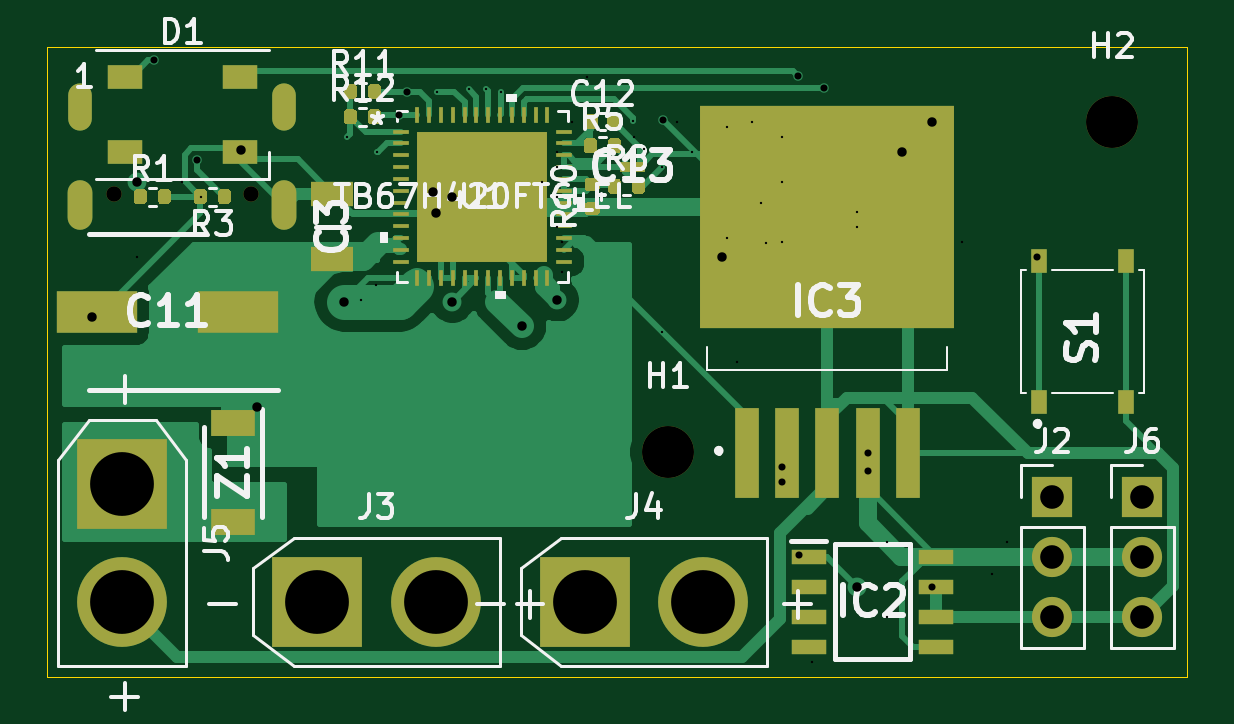
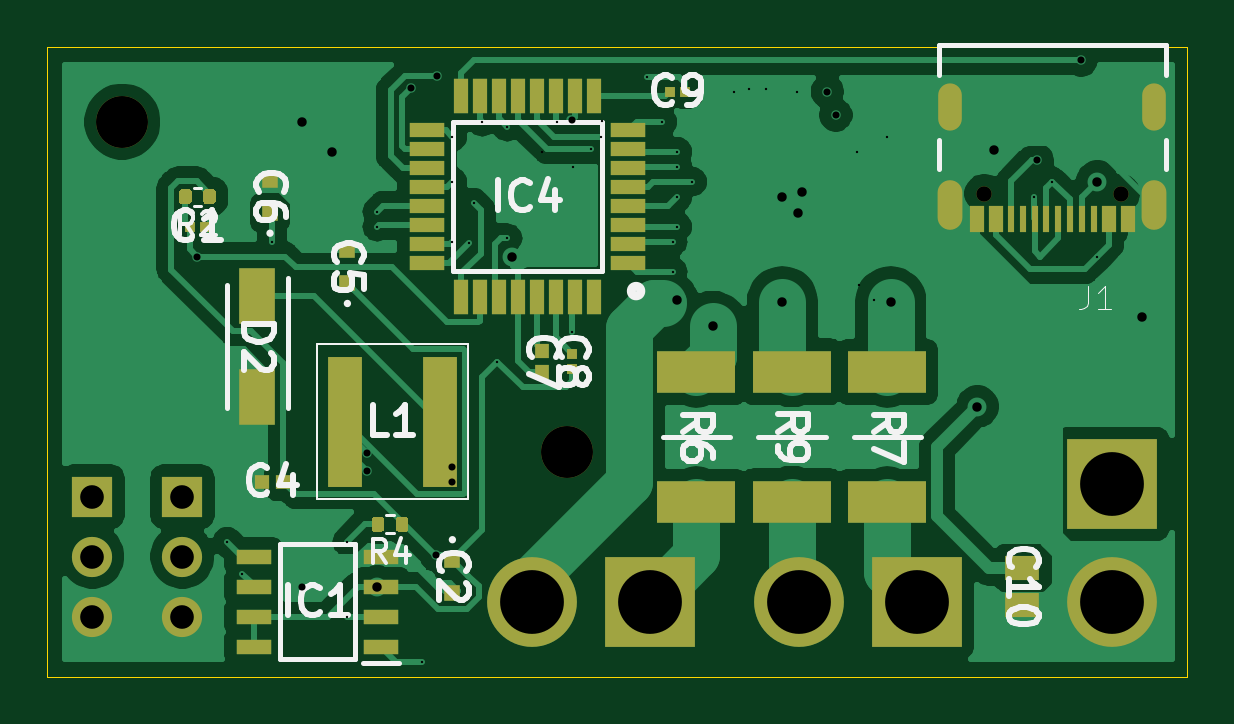
Circuit board: 18 layer files. Board 48.3 x 26.7 mm.
- bottom_copper: ESC_5A-B_Cu.gbr (85466 bytes)
- bottom_mask: ESC_5A-B_Mask.gbr (5997 bytes)
- paste: ESC_5A-B_Paste.gbr (4997 bytes)
- bottom_silk: ESC_5A-B_SilkS.gbr (16290 bytes)
- outline: ESC_5A-Edge_Cuts.gbr (841 bytes)
- top_copper: ESC_5A-F_Cu.gbr (41247 bytes)
- top_mask: ESC_5A-F_Mask.gbr (10036 bytes)
- paste: ESC_5A-F_Paste.gbr (13460 bytes)
- top_silk: ESC_5A-F_SilkS.gbr (27528 bytes)
- inner_copper: ESC_5A-In1_Cu.gbr (9544 bytes)
- inner_copper: ESC_5A-In2_Cu.gbr (7840 bytes)
- drill: ESC_5A-NPTH.drl (353 bytes)
- drill: ESC_5A-PTH.drl (1114 bytes)
- drill: ESC_5A-front-in1.drl (366 bytes)
- drill: ESC_5A-front-in2.drl (312 bytes)
- drill: ESC_5A-in1-back.drl (515 bytes)
- drill: ESC_5A-in1-in2.drl (325 bytes)
- drill: ESC_5A-in2-back.drl (483 bytes)

=== bottom_copper: ESC_5A-B_Cu.gbr (85466 bytes, source omitted) ===
=== bottom_mask: ESC_5A-B_Mask.gbr ===
G04 #@! TF.GenerationSoftware,KiCad,Pcbnew,(5.1.9)-1*
G04 #@! TF.CreationDate,2021-07-08T11:24:14-04:00*
G04 #@! TF.ProjectId,ESC_5A,4553435f-3541-42e6-9b69-6361645f7063,rev?*
G04 #@! TF.SameCoordinates,Original*
G04 #@! TF.FileFunction,Soldermask,Bot*
G04 #@! TF.FilePolarity,Negative*
%FSLAX46Y46*%
G04 Gerber Fmt 4.6, Leading zero omitted, Abs format (unit mm)*
G04 Created by KiCad (PCBNEW (5.1.9)-1) date 2021-07-08 11:24:14*
%MOMM*%
%LPD*%
G01*
G04 APERTURE LIST*
%ADD10C,2.200000*%
%ADD11O,1.700000X1.700000*%
%ADD12R,1.700000X1.700000*%
%ADD13R,3.300000X1.800000*%
%ADD14R,1.430000X5.500000*%
%ADD15C,3.800000*%
%ADD16R,3.800000X3.800000*%
%ADD17R,0.300000X1.150000*%
%ADD18R,0.600000X1.150000*%
%ADD19C,0.650000*%
%ADD20O,1.050000X2.100000*%
%ADD21O,1.000000X2.000000*%
%ADD22R,0.600000X1.500000*%
%ADD23R,1.500000X0.600000*%
%ADD24R,1.500000X0.650000*%
%ADD25R,1.550000X2.350000*%
%ADD26R,1.470000X1.020000*%
%ADD27R,0.460000X0.420000*%
%ADD28R,0.420000X0.460000*%
%ADD29R,0.620000X0.600000*%
%ADD30R,0.700000X0.700000*%
%ADD31R,0.600000X0.620000*%
G04 APERTURE END LIST*
D10*
G04 #@! TO.C,H2*
X172085000Y-140970000D03*
G04 #@! TD*
D11*
G04 #@! TO.C,J6*
X173355000Y-161925000D03*
X173355000Y-159385000D03*
D12*
X173355000Y-156845000D03*
G04 #@! TD*
D13*
G04 #@! TO.C,R9*
X143745000Y-157055000D03*
X143745000Y-151555000D03*
G04 #@! TD*
G04 #@! TO.C,R7*
X139700000Y-157070000D03*
X139700000Y-151570000D03*
G04 #@! TD*
G04 #@! TO.C,R6*
X147790000Y-157070000D03*
X147790000Y-151570000D03*
G04 #@! TD*
G04 #@! TO.C,R4*
G36*
G01*
X160995000Y-158200000D02*
X160995000Y-157830000D01*
G75*
G02*
X161130000Y-157695000I135000J0D01*
G01*
X161400000Y-157695000D01*
G75*
G02*
X161535000Y-157830000I0J-135000D01*
G01*
X161535000Y-158200000D01*
G75*
G02*
X161400000Y-158335000I-135000J0D01*
G01*
X161130000Y-158335000D01*
G75*
G02*
X160995000Y-158200000I0J135000D01*
G01*
G37*
G36*
G01*
X159975000Y-158200000D02*
X159975000Y-157830000D01*
G75*
G02*
X160110000Y-157695000I135000J0D01*
G01*
X160380000Y-157695000D01*
G75*
G02*
X160515000Y-157830000I0J-135000D01*
G01*
X160515000Y-158200000D01*
G75*
G02*
X160380000Y-158335000I-135000J0D01*
G01*
X160110000Y-158335000D01*
G75*
G02*
X159975000Y-158200000I0J135000D01*
G01*
G37*
G04 #@! TD*
G04 #@! TO.C,R2*
G36*
G01*
X169150000Y-144330000D02*
X169150000Y-143960000D01*
G75*
G02*
X169285000Y-143825000I135000J0D01*
G01*
X169555000Y-143825000D01*
G75*
G02*
X169690000Y-143960000I0J-135000D01*
G01*
X169690000Y-144330000D01*
G75*
G02*
X169555000Y-144465000I-135000J0D01*
G01*
X169285000Y-144465000D01*
G75*
G02*
X169150000Y-144330000I0J135000D01*
G01*
G37*
G36*
G01*
X168130000Y-144330000D02*
X168130000Y-143960000D01*
G75*
G02*
X168265000Y-143825000I135000J0D01*
G01*
X168535000Y-143825000D01*
G75*
G02*
X168670000Y-143960000I0J-135000D01*
G01*
X168670000Y-144330000D01*
G75*
G02*
X168535000Y-144465000I-135000J0D01*
G01*
X168265000Y-144465000D01*
G75*
G02*
X168130000Y-144330000I0J135000D01*
G01*
G37*
G04 #@! TD*
D14*
G04 #@! TO.C,L1*
X162675000Y-153670000D03*
X158635000Y-153670000D03*
G04 #@! TD*
D15*
G04 #@! TO.C,J5*
X130175000Y-161310000D03*
D16*
X130175000Y-156310000D03*
G04 #@! TD*
D15*
G04 #@! TO.C,J4*
X154760000Y-161290000D03*
D16*
X149760000Y-161290000D03*
G04 #@! TD*
D15*
G04 #@! TO.C,J3*
X143430000Y-161290000D03*
D16*
X138430000Y-161290000D03*
G04 #@! TD*
D11*
G04 #@! TO.C,J2*
X169545000Y-161925000D03*
X169545000Y-159385000D03*
D12*
X169545000Y-156845000D03*
G04 #@! TD*
D17*
G04 #@! TO.C,J1*
X130965000Y-145090000D03*
X131465000Y-145090000D03*
X131965000Y-145090000D03*
X134465000Y-145090000D03*
X133965000Y-145090000D03*
X133465000Y-145090000D03*
X132465000Y-145090000D03*
X132965000Y-145090000D03*
D18*
X135115000Y-145090000D03*
X130315000Y-145090000D03*
X135915000Y-145090000D03*
X129515000Y-145090000D03*
D19*
X129825000Y-144015000D03*
X135605000Y-144015000D03*
D20*
X137035000Y-144515000D03*
X128395000Y-144515000D03*
D21*
X137035000Y-140335000D03*
X128395000Y-140335000D03*
G04 #@! TD*
D22*
G04 #@! TO.C,IC4*
X152140000Y-148395000D03*
X152940000Y-148395000D03*
X153740000Y-148395000D03*
X154540000Y-148395000D03*
X155340000Y-148395000D03*
X156140000Y-148395000D03*
X156940000Y-148395000D03*
X157740000Y-148395000D03*
D23*
X159190000Y-146945000D03*
X159190000Y-146145000D03*
X159190000Y-145345000D03*
X159190000Y-144545000D03*
X159190000Y-143745000D03*
X159190000Y-142945000D03*
X159190000Y-142145000D03*
X159190000Y-141345000D03*
D22*
X157740000Y-139895000D03*
X156940000Y-139895000D03*
X156140000Y-139895000D03*
X155340000Y-139895000D03*
X154540000Y-139895000D03*
X153740000Y-139895000D03*
X152940000Y-139895000D03*
X152140000Y-139895000D03*
D23*
X150690000Y-141345000D03*
X150690000Y-142145000D03*
X150690000Y-142945000D03*
X150690000Y-143745000D03*
X150690000Y-144545000D03*
X150690000Y-145345000D03*
X150690000Y-146145000D03*
X150690000Y-146945000D03*
G04 #@! TD*
D24*
G04 #@! TO.C,IC1*
X166530000Y-163195000D03*
X166530000Y-161925000D03*
X166530000Y-160655000D03*
X166530000Y-159385000D03*
X161130000Y-159385000D03*
X161130000Y-160655000D03*
X161130000Y-161925000D03*
X161130000Y-163195000D03*
G04 #@! TD*
D10*
G04 #@! TO.C,H1*
X153270000Y-154940000D03*
G04 #@! TD*
D25*
G04 #@! TO.C,D2*
X166370000Y-152645000D03*
X166370000Y-148345000D03*
G04 #@! TD*
D26*
G04 #@! TO.C,C10*
X133985000Y-161455000D03*
X133985000Y-159855000D03*
G04 #@! TD*
D27*
G04 #@! TO.C,C9*
X148920000Y-139700000D03*
X148260000Y-139700000D03*
G04 #@! TD*
D28*
G04 #@! TO.C,C8*
X153035000Y-150800000D03*
X153035000Y-151460000D03*
G04 #@! TD*
D29*
G04 #@! TO.C,C7*
X154305000Y-151590000D03*
X154305000Y-150670000D03*
G04 #@! TD*
D30*
G04 #@! TO.C,C6*
X165835000Y-143445000D03*
X165835000Y-144845000D03*
G04 #@! TD*
G04 #@! TO.C,C5*
X162560000Y-146420000D03*
X162560000Y-147820000D03*
G04 #@! TD*
D31*
G04 #@! TO.C,C4*
X166195000Y-156210000D03*
X165275000Y-156210000D03*
G04 #@! TD*
D30*
G04 #@! TO.C,C2*
X158115000Y-160920000D03*
X158115000Y-159520000D03*
G04 #@! TD*
D27*
G04 #@! TO.C,C1*
X169240000Y-145415000D03*
X168580000Y-145415000D03*
G04 #@! TD*
M02*

=== paste: ESC_5A-B_Paste.gbr ===
G04 #@! TF.GenerationSoftware,KiCad,Pcbnew,(5.1.9)-1*
G04 #@! TF.CreationDate,2021-07-08T11:24:13-04:00*
G04 #@! TF.ProjectId,ESC_5A,4553435f-3541-42e6-9b69-6361645f7063,rev?*
G04 #@! TF.SameCoordinates,Original*
G04 #@! TF.FileFunction,Paste,Bot*
G04 #@! TF.FilePolarity,Positive*
%FSLAX46Y46*%
G04 Gerber Fmt 4.6, Leading zero omitted, Abs format (unit mm)*
G04 Created by KiCad (PCBNEW (5.1.9)-1) date 2021-07-08 11:24:13*
%MOMM*%
%LPD*%
G01*
G04 APERTURE LIST*
%ADD10R,3.300000X1.800000*%
%ADD11R,1.430000X5.500000*%
%ADD12R,0.300000X1.150000*%
%ADD13R,0.600000X1.150000*%
%ADD14R,0.600000X1.500000*%
%ADD15R,1.500000X0.600000*%
%ADD16R,1.500000X0.650000*%
%ADD17R,1.550000X2.350000*%
%ADD18R,1.470000X1.020000*%
%ADD19R,0.460000X0.420000*%
%ADD20R,0.420000X0.460000*%
%ADD21R,0.620000X0.600000*%
%ADD22R,0.700000X0.700000*%
%ADD23R,0.600000X0.620000*%
G04 APERTURE END LIST*
D10*
G04 #@! TO.C,R9*
X143745000Y-157055000D03*
X143745000Y-151555000D03*
G04 #@! TD*
G04 #@! TO.C,R7*
X139700000Y-157070000D03*
X139700000Y-151570000D03*
G04 #@! TD*
G04 #@! TO.C,R6*
X147790000Y-157070000D03*
X147790000Y-151570000D03*
G04 #@! TD*
G04 #@! TO.C,R4*
G36*
G01*
X160995000Y-158200000D02*
X160995000Y-157830000D01*
G75*
G02*
X161130000Y-157695000I135000J0D01*
G01*
X161400000Y-157695000D01*
G75*
G02*
X161535000Y-157830000I0J-135000D01*
G01*
X161535000Y-158200000D01*
G75*
G02*
X161400000Y-158335000I-135000J0D01*
G01*
X161130000Y-158335000D01*
G75*
G02*
X160995000Y-158200000I0J135000D01*
G01*
G37*
G36*
G01*
X159975000Y-158200000D02*
X159975000Y-157830000D01*
G75*
G02*
X160110000Y-157695000I135000J0D01*
G01*
X160380000Y-157695000D01*
G75*
G02*
X160515000Y-157830000I0J-135000D01*
G01*
X160515000Y-158200000D01*
G75*
G02*
X160380000Y-158335000I-135000J0D01*
G01*
X160110000Y-158335000D01*
G75*
G02*
X159975000Y-158200000I0J135000D01*
G01*
G37*
G04 #@! TD*
G04 #@! TO.C,R2*
G36*
G01*
X169150000Y-144330000D02*
X169150000Y-143960000D01*
G75*
G02*
X169285000Y-143825000I135000J0D01*
G01*
X169555000Y-143825000D01*
G75*
G02*
X169690000Y-143960000I0J-135000D01*
G01*
X169690000Y-144330000D01*
G75*
G02*
X169555000Y-144465000I-135000J0D01*
G01*
X169285000Y-144465000D01*
G75*
G02*
X169150000Y-144330000I0J135000D01*
G01*
G37*
G36*
G01*
X168130000Y-144330000D02*
X168130000Y-143960000D01*
G75*
G02*
X168265000Y-143825000I135000J0D01*
G01*
X168535000Y-143825000D01*
G75*
G02*
X168670000Y-143960000I0J-135000D01*
G01*
X168670000Y-144330000D01*
G75*
G02*
X168535000Y-144465000I-135000J0D01*
G01*
X168265000Y-144465000D01*
G75*
G02*
X168130000Y-144330000I0J135000D01*
G01*
G37*
G04 #@! TD*
D11*
G04 #@! TO.C,L1*
X162675000Y-153670000D03*
X158635000Y-153670000D03*
G04 #@! TD*
D12*
G04 #@! TO.C,J1*
X130965000Y-145090000D03*
X131465000Y-145090000D03*
X131965000Y-145090000D03*
X134465000Y-145090000D03*
X133965000Y-145090000D03*
X133465000Y-145090000D03*
X132465000Y-145090000D03*
X132965000Y-145090000D03*
D13*
X135115000Y-145090000D03*
X130315000Y-145090000D03*
X135915000Y-145090000D03*
X129515000Y-145090000D03*
G04 #@! TD*
D14*
G04 #@! TO.C,IC4*
X152140000Y-148395000D03*
X152940000Y-148395000D03*
X153740000Y-148395000D03*
X154540000Y-148395000D03*
X155340000Y-148395000D03*
X156140000Y-148395000D03*
X156940000Y-148395000D03*
X157740000Y-148395000D03*
D15*
X159190000Y-146945000D03*
X159190000Y-146145000D03*
X159190000Y-145345000D03*
X159190000Y-144545000D03*
X159190000Y-143745000D03*
X159190000Y-142945000D03*
X159190000Y-142145000D03*
X159190000Y-141345000D03*
D14*
X157740000Y-139895000D03*
X156940000Y-139895000D03*
X156140000Y-139895000D03*
X155340000Y-139895000D03*
X154540000Y-139895000D03*
X153740000Y-139895000D03*
X152940000Y-139895000D03*
X152140000Y-139895000D03*
D15*
X150690000Y-141345000D03*
X150690000Y-142145000D03*
X150690000Y-142945000D03*
X150690000Y-143745000D03*
X150690000Y-144545000D03*
X150690000Y-145345000D03*
X150690000Y-146145000D03*
X150690000Y-146945000D03*
G04 #@! TD*
D16*
G04 #@! TO.C,IC1*
X166530000Y-163195000D03*
X166530000Y-161925000D03*
X166530000Y-160655000D03*
X166530000Y-159385000D03*
X161130000Y-159385000D03*
X161130000Y-160655000D03*
X161130000Y-161925000D03*
X161130000Y-163195000D03*
G04 #@! TD*
D17*
G04 #@! TO.C,D2*
X166370000Y-152645000D03*
X166370000Y-148345000D03*
G04 #@! TD*
D18*
G04 #@! TO.C,C10*
X133985000Y-161455000D03*
X133985000Y-159855000D03*
G04 #@! TD*
D19*
G04 #@! TO.C,C9*
X148920000Y-139700000D03*
X148260000Y-139700000D03*
G04 #@! TD*
D20*
G04 #@! TO.C,C8*
X153035000Y-150800000D03*
X153035000Y-151460000D03*
G04 #@! TD*
D21*
G04 #@! TO.C,C7*
X154305000Y-151590000D03*
X154305000Y-150670000D03*
G04 #@! TD*
D22*
G04 #@! TO.C,C6*
X165835000Y-143445000D03*
X165835000Y-144845000D03*
G04 #@! TD*
G04 #@! TO.C,C5*
X162560000Y-146420000D03*
X162560000Y-147820000D03*
G04 #@! TD*
D23*
G04 #@! TO.C,C4*
X166195000Y-156210000D03*
X165275000Y-156210000D03*
G04 #@! TD*
D22*
G04 #@! TO.C,C2*
X158115000Y-160920000D03*
X158115000Y-159520000D03*
G04 #@! TD*
D19*
G04 #@! TO.C,C1*
X169240000Y-145415000D03*
X168580000Y-145415000D03*
G04 #@! TD*
M02*

=== bottom_silk: ESC_5A-B_SilkS.gbr (16290 bytes, source omitted) ===
=== outline: ESC_5A-Edge_Cuts.gbr ===
G04 #@! TF.GenerationSoftware,KiCad,Pcbnew,(5.1.9)-1*
G04 #@! TF.CreationDate,2021-07-08T11:24:14-04:00*
G04 #@! TF.ProjectId,ESC_5A,4553435f-3541-42e6-9b69-6361645f7063,rev?*
G04 #@! TF.SameCoordinates,Original*
G04 #@! TF.FileFunction,Profile,NP*
%FSLAX46Y46*%
G04 Gerber Fmt 4.6, Leading zero omitted, Abs format (unit mm)*
G04 Created by KiCad (PCBNEW (5.1.9)-1) date 2021-07-08 11:24:14*
%MOMM*%
%LPD*%
G01*
G04 APERTURE LIST*
G04 #@! TA.AperFunction,Profile*
%ADD10C,0.050000*%
G04 #@! TD*
G04 APERTURE END LIST*
D10*
X127000000Y-164465000D02*
X127000000Y-138430000D01*
X175260000Y-164465000D02*
X127000000Y-164465000D01*
X175260000Y-163830000D02*
X175260000Y-164465000D01*
X175260000Y-137795000D02*
X175260000Y-163830000D01*
X127000000Y-137795000D02*
X175260000Y-137795000D01*
X127000000Y-138430000D02*
X127000000Y-137795000D01*
M02*

=== top_copper: ESC_5A-F_Cu.gbr (41247 bytes, source omitted) ===
=== top_mask: ESC_5A-F_Mask.gbr (10036 bytes, source omitted) ===
=== paste: ESC_5A-F_Paste.gbr (13460 bytes, source omitted) ===
=== top_silk: ESC_5A-F_SilkS.gbr (27528 bytes, source omitted) ===
=== inner_copper: ESC_5A-In1_Cu.gbr (9544 bytes, source omitted) ===
=== inner_copper: ESC_5A-In2_Cu.gbr (7840 bytes, source omitted) ===
=== drill: ESC_5A-NPTH.drl ===
M48
; DRILL file {KiCad (5.1.9)-1} date 07/08/21 11:24:10
; FORMAT={-:-/ absolute / inch / decimal}
; #@! TF.CreationDate,2021-07-08T11:24:10-04:00
; #@! TF.GenerationSoftware,Kicad,Pcbnew,(5.1.9)-1
; #@! TF.FileFunction,NonPlated,1,4,NPTH
FMAT,2
INCH
T1C0.0256
T2C0.0866
%
G90
G05
T1
X5.1112Y-5.6699
X5.3388Y-5.6699
T2
X6.0343Y-6.1
X6.775Y-5.55
T0
M30

=== drill: ESC_5A-PTH.drl ===
M48
; DRILL file {KiCad (5.1.9)-1} date 07/08/21 11:24:10
; FORMAT={-:-/ absolute / inch / decimal}
; #@! TF.CreationDate,2021-07-08T11:24:10-04:00
; #@! TF.GenerationSoftware,Kicad,Pcbnew,(5.1.9)-1
; #@! TF.FileFunction,Plated,1,4,PTH
FMAT,2
INCH
T1C0.0118
T2C0.0157
T3C0.0236
T4C0.0394
T5C0.1063
%
G90
G05
T1
X5.1774Y-5.4476
X5.25Y-5.6148
X5.5859Y-5.5391
X5.6Y-5.5
X6.0265Y-5.5473
X6.225Y-6.125
X6.225Y-6.15
X6.251Y-5.474
X6.2526Y-6.2724
X6.2947Y-5.4947
X6.3669Y-6.1024
X6.3669Y-6.1331
X6.475Y-6.325
X6.65Y-5.775
T2
X5.075Y-5.875
X5.15Y-5.65
X5.3225Y-5.5975
X5.35Y-6.025
X5.4945Y-5.8505
X5.6421Y-5.6671
X5.6484Y-5.7016
X5.675Y-5.675
X5.675Y-5.85
X5.7913Y-5.8913
X5.85Y-5.8473
X6.125Y-5.775
X6.35Y-6.325
X6.425Y-5.6
X6.475Y-5.55
T4
X6.675Y-6.175
X6.675Y-6.275
X6.675Y-6.375
X6.825Y-6.175
X6.825Y-6.275
X6.825Y-6.375
T5
X5.125Y-6.1539
X5.125Y-6.3508
X5.45Y-6.35
X5.6469Y-6.35
X5.8961Y-6.35
X6.0929Y-6.35
T3
G00X5.0549Y-5.5093
M15
G01X5.0549Y-5.5407
M16
G05
G00X5.0549Y-5.6679
M15
G01X5.0549Y-5.7112
M16
G05
G00X5.3951Y-5.5093
M15
G01X5.3951Y-5.5407
M16
G05
G00X5.3951Y-5.6679
M15
G01X5.3951Y-5.7112
M16
G05
T0
M30

=== drill: ESC_5A-front-in1.drl ===
M48
; DRILL file {KiCad (5.1.9)-1} date 07/08/21 11:24:10
; FORMAT={-:-/ absolute / inch / decimal}
; #@! TF.CreationDate,2021-07-08T11:24:10-04:00
; #@! TF.GenerationSoftware,Kicad,Pcbnew,(5.1.9)-1
; #@! TF.FileFunction,Plated,1,2,Blind
FMAT,2
INCH
T1C0.0039
%
G90
G05
T1
X5.5Y-5.575
X5.55Y-5.6
X5.7026Y-5.4958
X5.7555Y-5.501
X5.9762Y-5.5488
X6.0248Y-5.6252
T0
M30

=== drill: ESC_5A-front-in2.drl ===
M48
; DRILL file {KiCad (5.1.9)-1} date 07/08/21 11:24:10
; FORMAT={-:-/ absolute / inch / decimal}
; #@! TF.CreationDate,2021-07-08T11:24:10-04:00
; #@! TF.GenerationSoftware,Kicad,Pcbnew,(5.1.9)-1
; #@! TF.FileFunction,Plated,1,3,Blind
FMAT,2
INCH
T1C0.0039
%
G90
G05
T1
X5.6501Y-5.4999
X5.7315Y-5.4958
T0
M30

=== drill: ESC_5A-in1-back.drl ===
M48
; DRILL file {KiCad (5.1.9)-1} date 07/08/21 11:24:10
; FORMAT={-:-/ absolute / inch / decimal}
; #@! TF.CreationDate,2021-07-08T11:24:10-04:00
; #@! TF.GenerationSoftware,Kicad,Pcbnew,(5.1.9)-1
; #@! TF.FileFunction,Plated,2,4,Blind
FMAT,2
INCH
T1C0.0039
%
G90
G05
T1
X5.15Y-5.775
X5.225Y-5.65
X5.2555Y-5.675
X5.85Y-5.675
X5.85Y-5.725
X5.8579Y-5.75
X5.8579Y-5.8
X5.9939Y-5.5957
X6.025Y-5.9
X6.05Y-5.55
X6.1332Y-5.7446
X6.175Y-5.55
X6.1896Y-5.6854
X6.1979Y-5.7521
X6.225Y-5.575
X6.225Y-5.75
X6.525Y-5.75
T0
M30

=== drill: ESC_5A-in1-in2.drl ===
M48
; DRILL file {KiCad (5.1.9)-1} date 07/08/21 11:24:10
; FORMAT={-:-/ absolute / inch / decimal}
; #@! TF.CreationDate,2021-07-08T11:24:10-04:00
; #@! TF.GenerationSoftware,Kicad,Pcbnew,(5.1.9)-1
; #@! TF.FileFunction,Plated,2,3,Buried
FMAT,2
INCH
T1C0.0039
%
G90
G05
T1
X5.5229Y-5.8479
X5.5479Y-5.8229
X6.075Y-5.6
T0
M30

=== drill: ESC_5A-in2-back.drl ===
M48
; DRILL file {KiCad (5.1.9)-1} date 07/08/21 11:24:10
; FORMAT={-:-/ absolute / inch / decimal}
; #@! TF.CreationDate,2021-07-08T11:24:10-04:00
; #@! TF.GenerationSoftware,Kicad,Pcbnew,(5.1.9)-1
; #@! TF.FileFunction,Plated,3,4,Blind
FMAT,2
INCH
T1C0.0039
%
G90
G05
T1
X5.825Y-5.65
X5.85Y-5.6
X5.85Y-5.625
X5.875Y-5.55
X5.9Y-5.475
X5.978Y-5.575
X6.1332Y-5.5582
X6.15Y-5.95
X6.225Y-5.65
X6.275Y-6.45
X6.35Y-5.7
X6.35Y-5.725
X6.4Y-6.25
X6.4Y-6.375
X6.575Y-6.3035
X6.6Y-6.25
T0
M30

